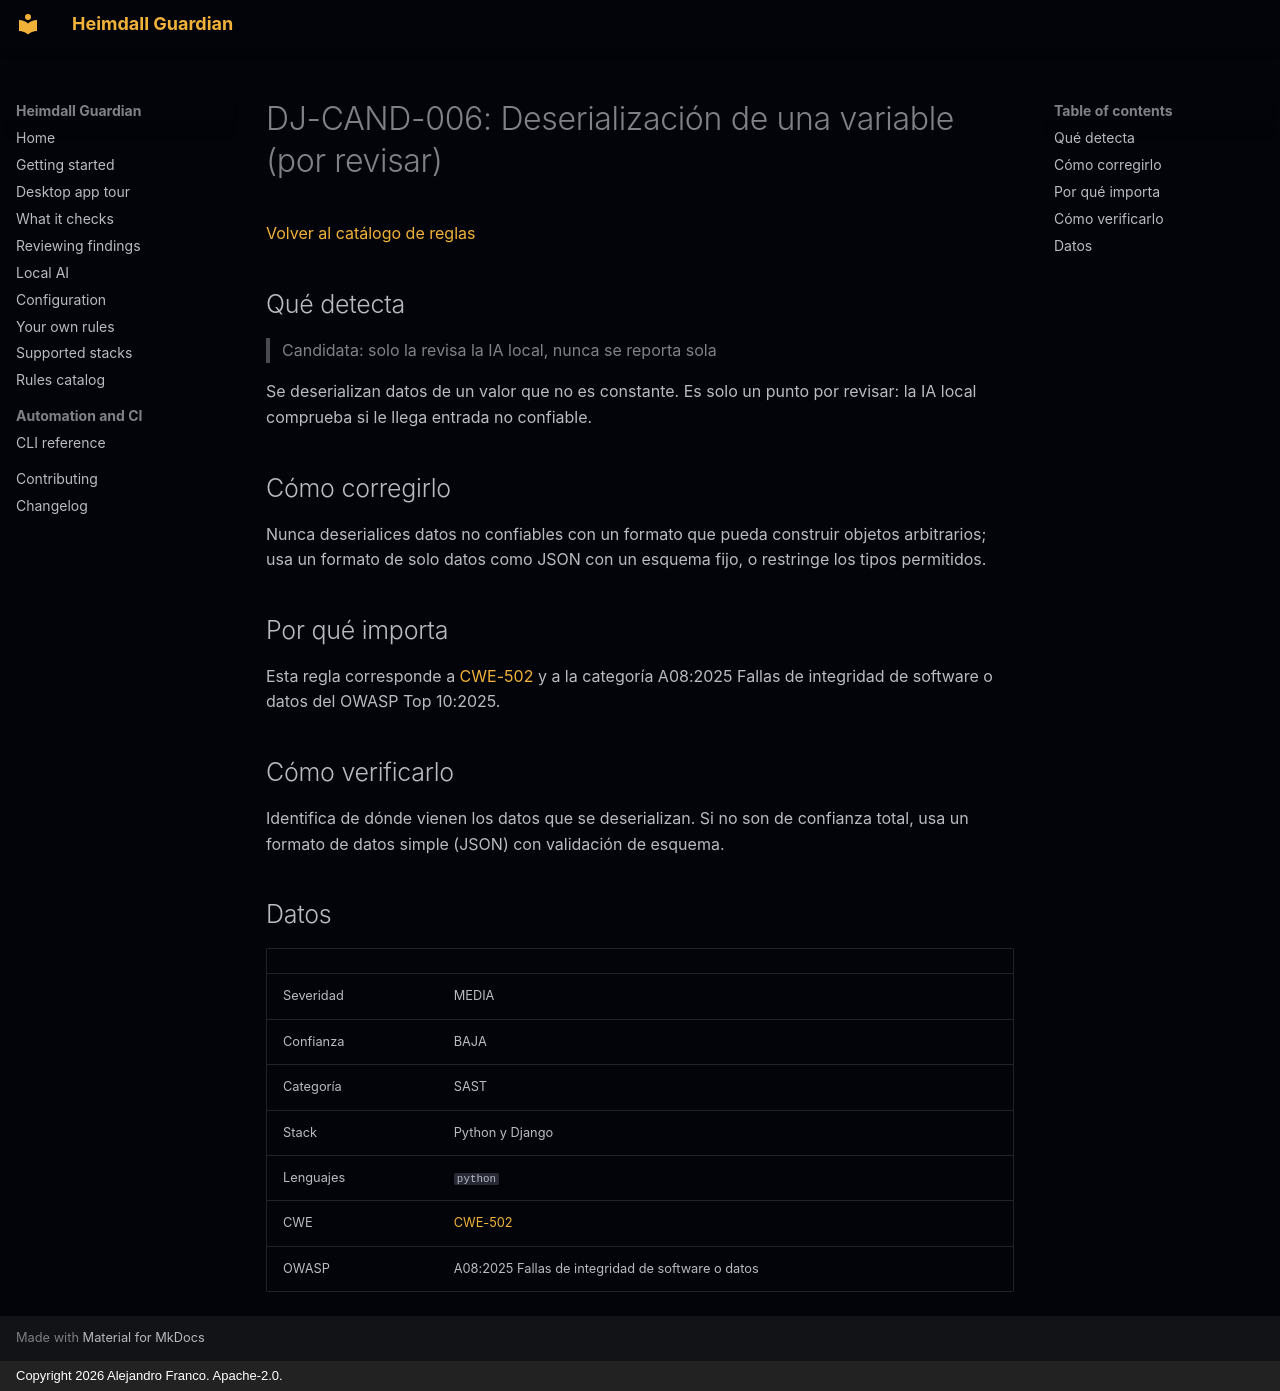

repository: jafrancov/heimdall-guardian · page: rules/DJ-CAND-006.es/index.html · generator: mkdocs · copyright: Copyright 2026 Alejandro Franco. Apache-2.0.

# DJ-CAND-006: Deserialización de una variable (por revisar)

[Volver al catálogo de reglas](index.es.md)

## Qué detecta

> Candidata: solo la revisa la IA local, nunca se reporta sola

Se deserializan datos de un valor que no es constante. Es solo un punto por revisar: la IA local comprueba si le llega entrada no confiable.

## Cómo corregirlo

Nunca deserialices datos no confiables con un formato que pueda construir objetos arbitrarios; usa un formato de solo datos como JSON con un esquema fijo, o restringe los tipos permitidos.

## Por qué importa

Esta regla corresponde a [CWE-502](https://cwe.mitre.org/data/definitions/502.html) y a la categoría A08:2025 Fallas de integridad de software o datos del OWASP Top 10:2025.

## Cómo verificarlo

Identifica de dónde vienen los datos que se deserializan. Si no son de confianza total, usa un formato de datos simple (JSON) con validación de esquema.

## Datos

| | |
|---|---|
| Severidad | MEDIA |
| Confianza | BAJA |
| Categoría | SAST |
| Stack | Python y Django |
| Lenguajes | `python` |
| CWE | [CWE-502](https://cwe.mitre.org/data/definitions/502.html) |
| OWASP | A08:2025 Fallas de integridad de software o datos |
